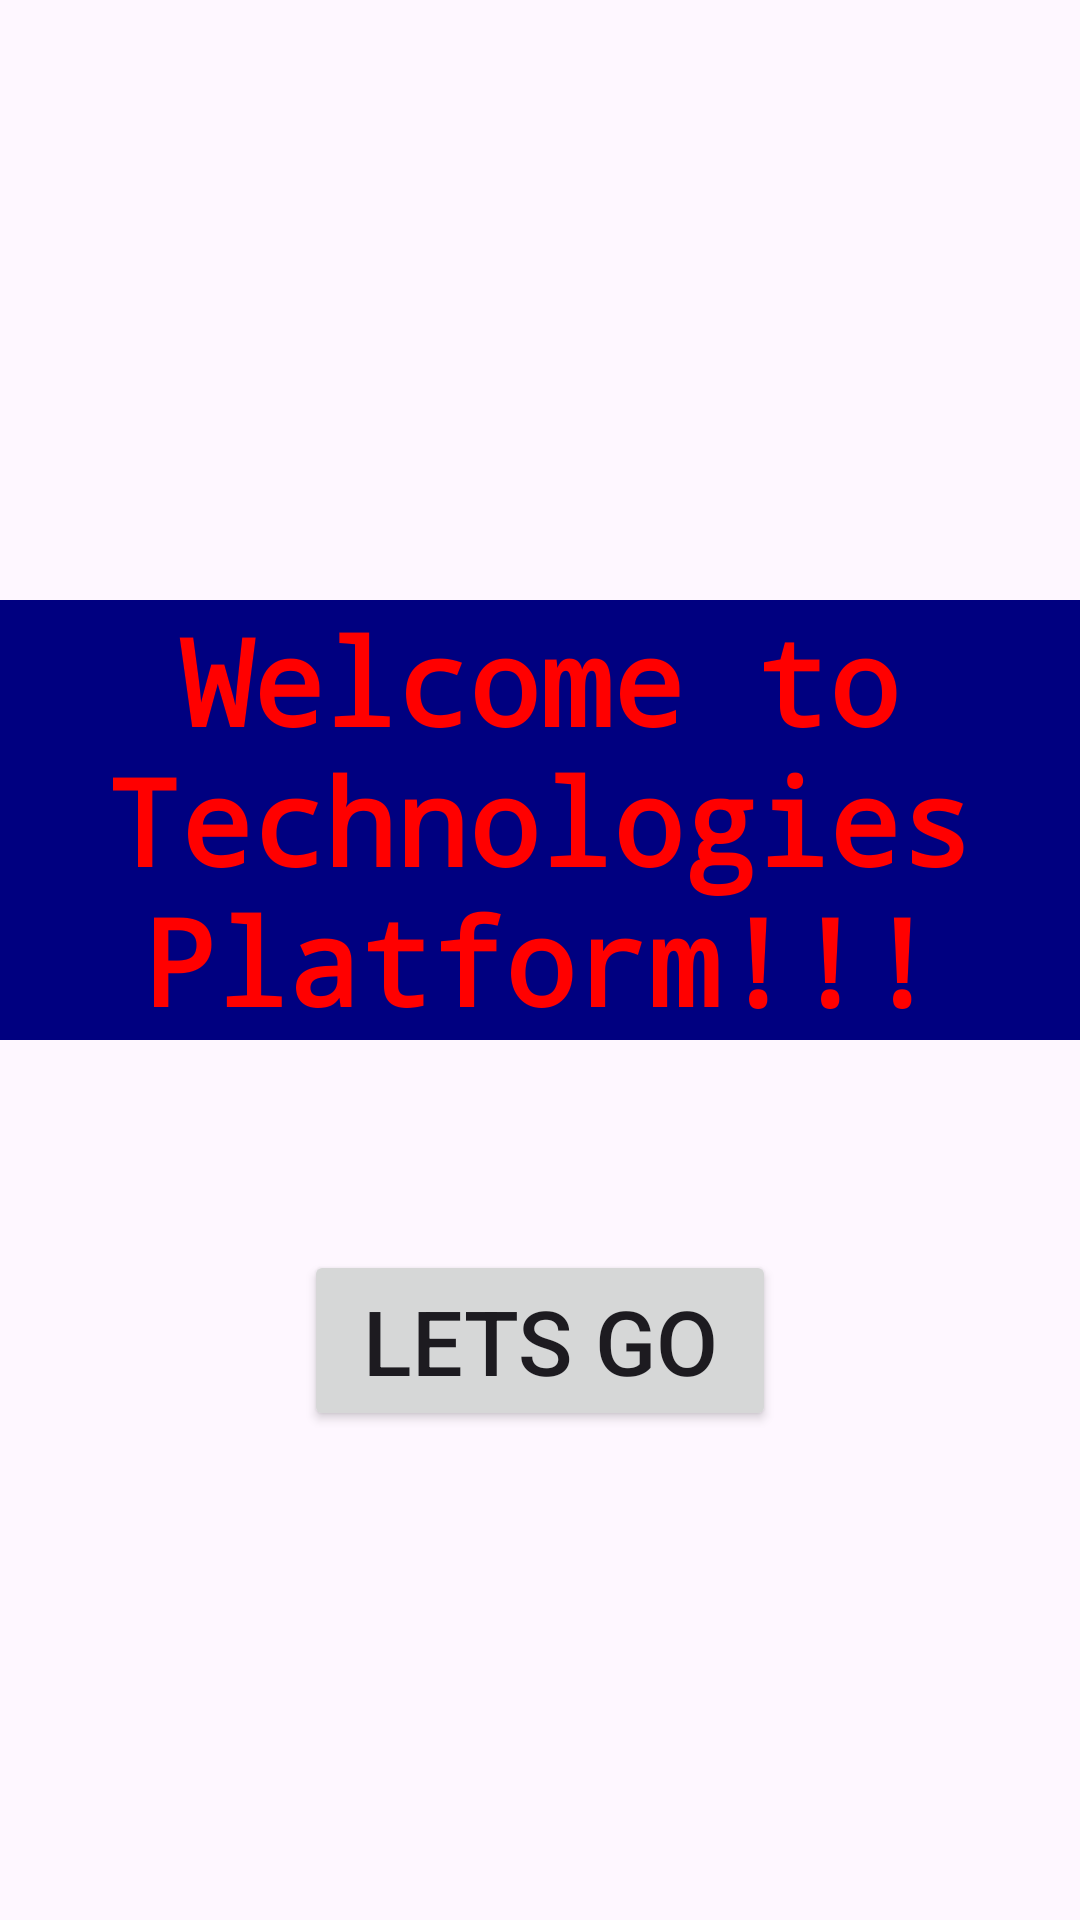

Android layout source for this screen:
<!-- AndroidManifest.xml: application theme Theme.TechnologiesApp -->
<!-- res/layout/activity_main.xml -->
<?xml version="1.0" encoding="utf-8"?>
<LinearLayout xmlns:android="http://schemas.android.com/apk/res/android"
    xmlns:app="http://schemas.android.com/apk/res-auto"
    xmlns:tools="http://schemas.android.com/tools"
    android:id="@+id/main"
    android:orientation="vertical"
    android:layout_margin="20dp"
    android:layout_width="match_parent"
    android:layout_height="match_parent"
    tools:context=".MainActivity">


    <TextView
        android:id="@+id/textView"
        android:layout_gravity="center"
        android:layout_marginTop="200dp"
        android:layout_width="wrap_content"
        android:layout_height="wrap_content"
        android:textSize="40dp"
        android:textColor="@color/red"
        android:background="@color/navyblue"
        android:textAlignment="center"
        android:textStyle="bold"
        android:fontFamily="monospace"
        android:text="Welcome to Technologies Platform!!!" />

    <Button
        android:id="@+id/buttonMain"
        android:layout_width="wrap_content"
        android:layout_height="wrap_content"
        android:layout_gravity="center"
        android:layout_marginTop="70dp"
        android:textSize="30dp"
        android:text=" Lets Go "/>
</LinearLayout>
<!-- resources referenced by this layout -->
<resources>
  <color name="navyblue">#000080</color>
  <color name="red">#FF0000</color>
  <style name="Theme.TechnologiesApp" parent="Base.Theme.TechnologiesApp" />
  <style name="Base.Theme.TechnologiesApp" parent="Theme.Material3.DayNight.NoActionBar">
          
          
      </style>
</resources>
